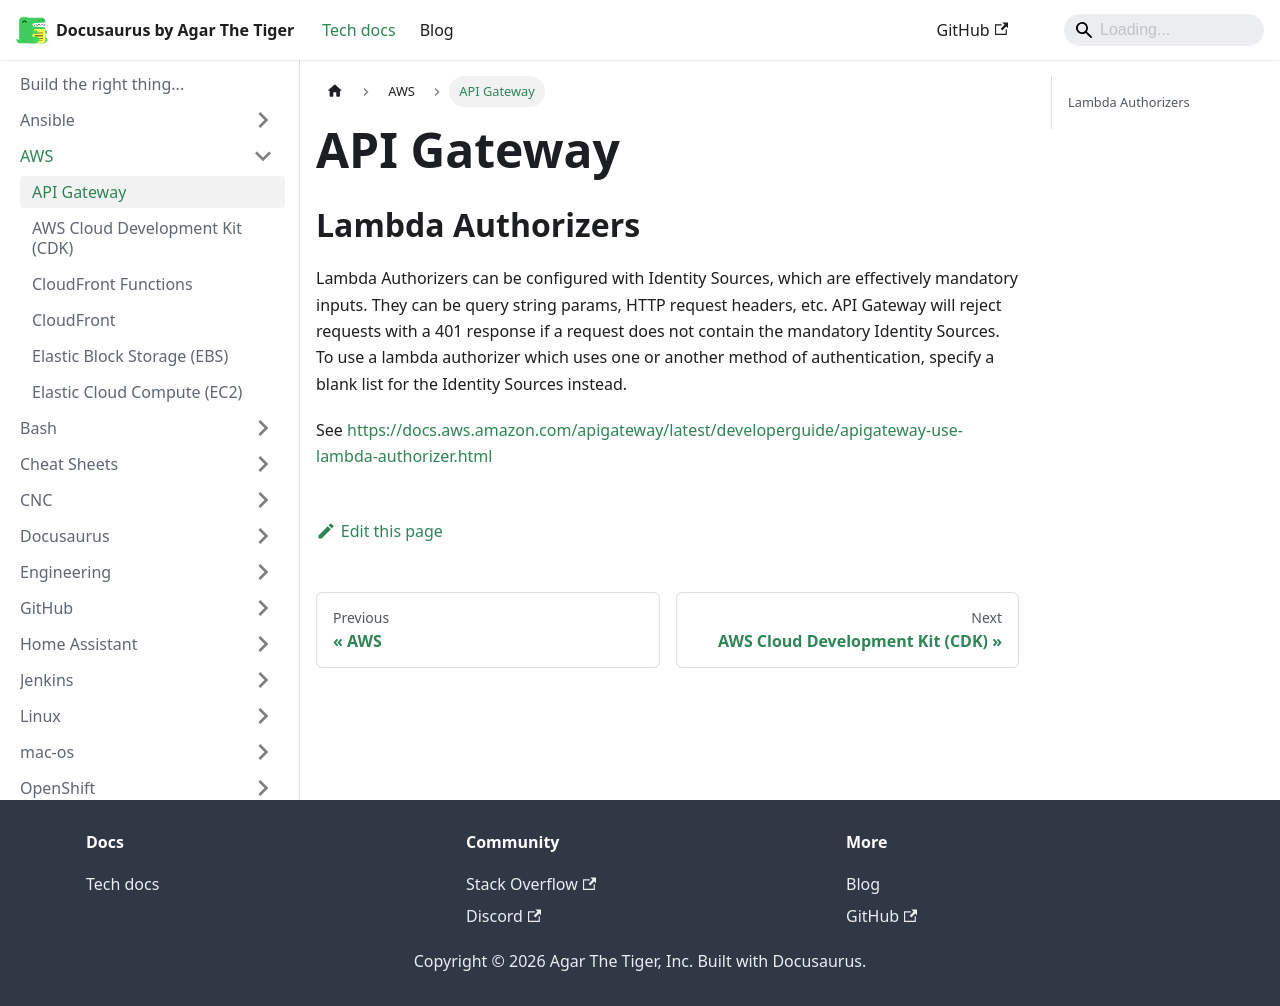

repository: agarthetiger/docusaurus · page: docs/aws/api-gateway/index.html · generator: docusaurus

# API Gateway

## Lambda Authorizers

Lambda Authorizers can be configured with Identity Sources, which are effectively mandatory inputs. They can be query string params, HTTP request headers, etc. API Gateway will reject requests with a 401 response if a request does not contain the mandatory Identity Sources. To use a lambda authorizer which uses one or another method of authentication, specify a blank list for the Identity Sources instead. 

See [https://docs.aws.amazon.com/apigateway/latest/developerguide/apigateway-use-lambda-authorizer.html](https://docs.aws.amazon.com/apigateway/latest/developerguide/apigateway-use-lambda-authorizer.html)
